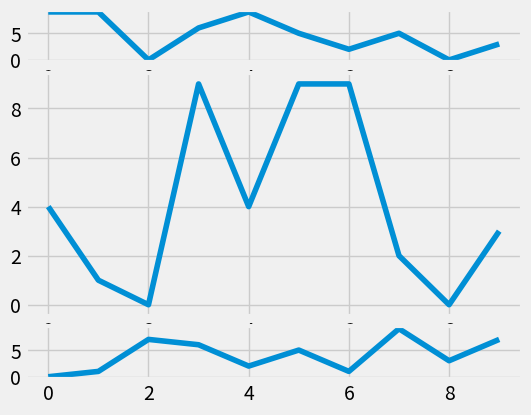

Python code for this plot:
# -*- coding: utf-8 -*-
"""
Created on Fri Feb 17 21:02:34 2017

[redacted]
"""

import random
import matplotlib.pyplot as plt
from matplotlib import style

fig = plt.figure()
style.use('fivethirtyeight')

def create_plots():
    xs = []
    ys = []

    for i in range(10):
        x = i
        y = random.randrange(10)
        
        xs.append(x)
        ys.append(y)
    return xs, ys
    
#add subplot syntax
#ax1 = fig.add_subplot(221)
#ax2 = fig.add_subplot(222)
#ax3 = fig.add_subplot(212)



ax1 = plt.subplot2grid((6,1), (0,0), rowspan = 1, colspan = 1)
ax2 = plt.subplot2grid((6,1), (1,0), rowspan = 4, colspan = 1)
ax3 = plt.subplot2grid((6,1), (5,0), rowspan = 1, colspan = 1)


x, y = create_plots()
ax1.plot(x, y)
x, y = create_plots()
ax2.plot(x, y)
x, y = create_plots()
ax3.plot(x, y)


plt.show()




